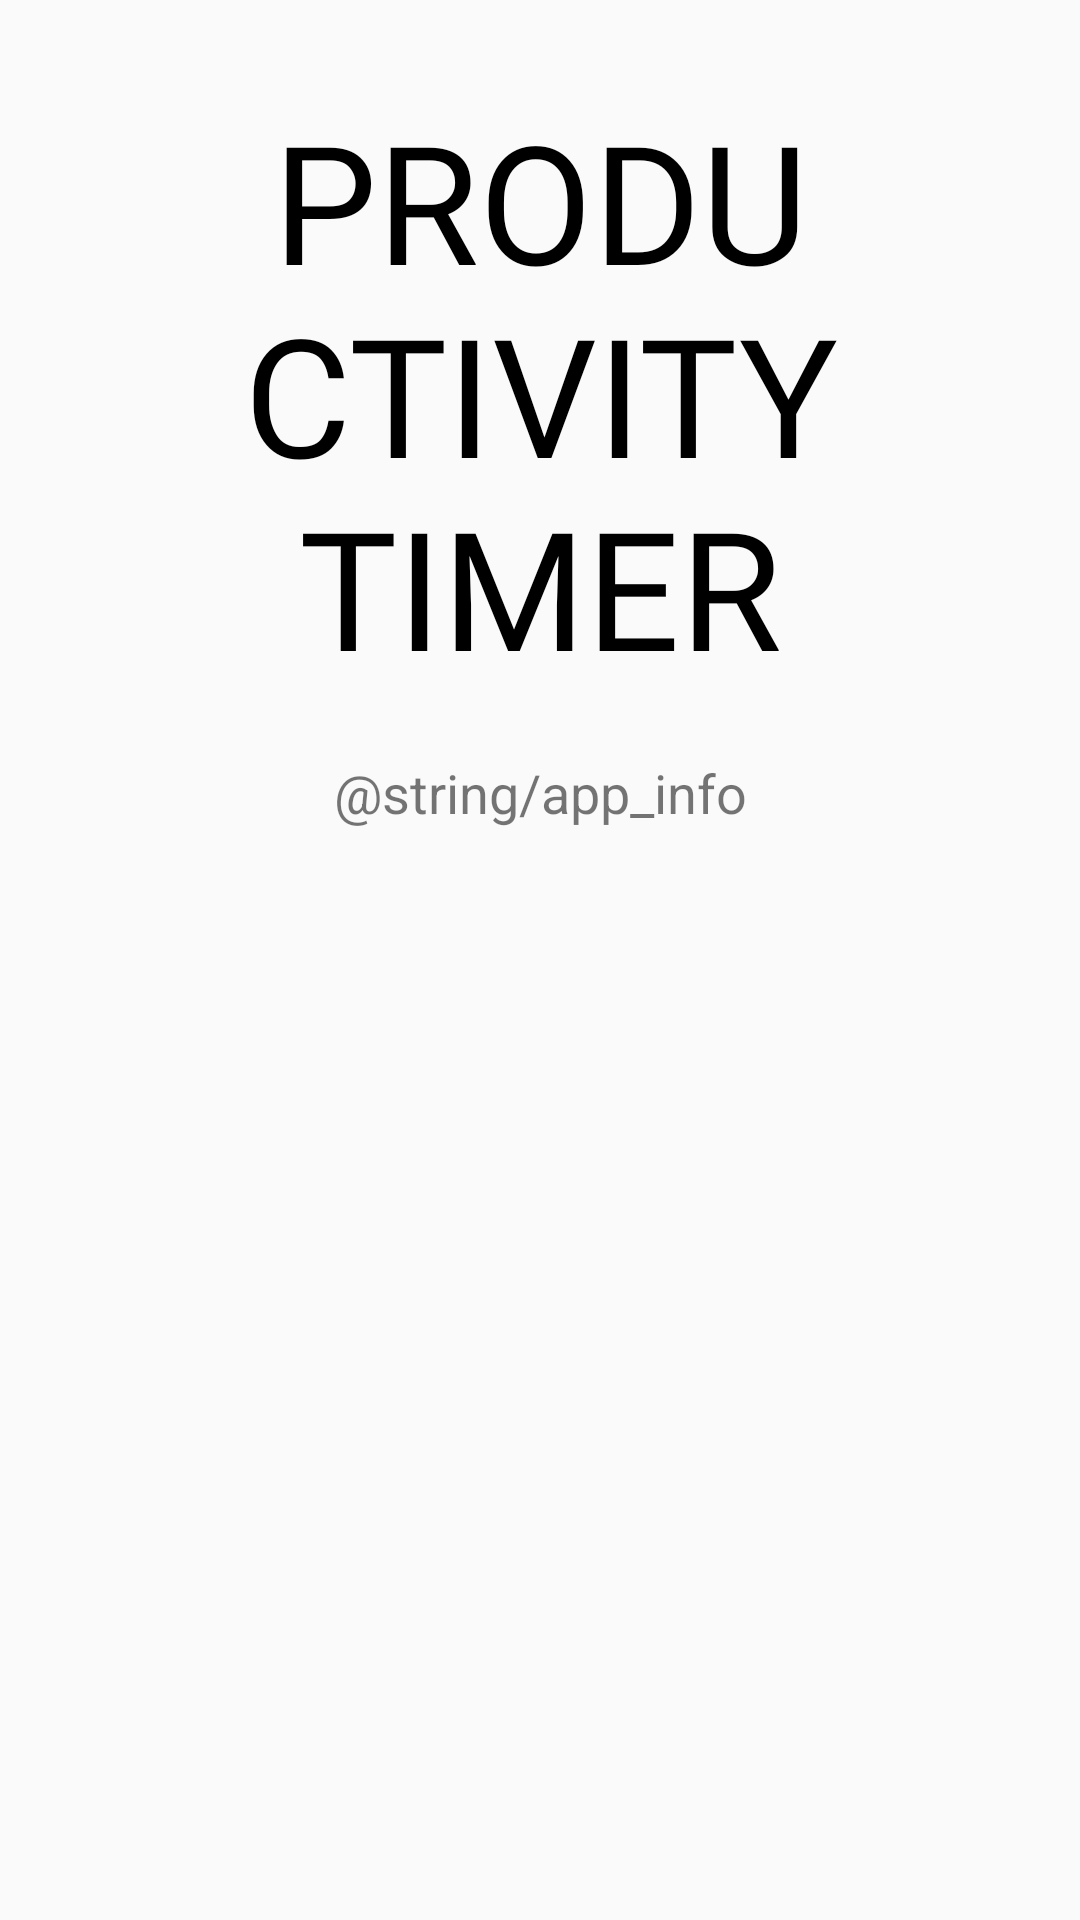

Reconstruct the res/layout file that produces this screen, plus the resources it refers to.
<!-- AndroidManifest.xml: application theme Theme.ProductivityTimer -->
<!-- res/layout/fragment_settings.xml -->
<?xml version="1.0" encoding="utf-8"?>
<androidx.constraintlayout.widget.ConstraintLayout xmlns:app="http://schemas.android.com/apk/res-auto"
    xmlns:android="http://schemas.android.com/apk/res/android"
    android:layout_width="match_parent"
    android:layout_height="match_parent">




    <TextView
        android:layout_width="wrap_content"
        android:layout_height="wrap_content"
        android:layout_marginTop="30dp"
        android:fontFamily="@font/bebas_neue"
        android:text="PRODUCTIVITY TIMER"
        android:textAlignment="center"
        android:textColor="@color/black"
        app:layout_constraintEnd_toEndOf="parent"
        app:layout_constraintStart_toStartOf="parent"
        app:layout_constraintTop_toTopOf="parent"
        android:id="@+id/tvMainTextInfo"
        android:textSize="55dp" />

    <TextView
        android:id="@+id/tvInfoParagraph"
        android:layout_width="wrap_content"
        android:layout_height="wrap_content"
        app:layout_constraintTop_toBottomOf="@id/tvMainTextInfo"
        app:layout_constraintStart_toStartOf="parent"
        app:layout_constraintEnd_toEndOf="parent"
        android:textSize="18dp"
        android:paddingHorizontal="10dp"
        android:paddingVertical="20dp"
        android:text="@string/app_info" />



</androidx.constraintlayout.widget.ConstraintLayout>
<!-- resources referenced by this layout -->
<resources>
  <color name="black">#FF000000</color>
  <style name="Theme.ProductivityTimer" parent="android:Theme.Material.Light.NoActionBar" />
</resources>
